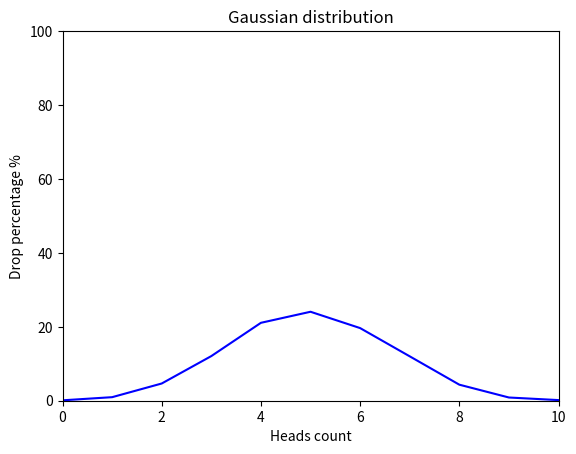

Recreate this plot in Python.
import random

import matplotlib.pyplot as plt

CASES = 10000
FLIPS = 10


def flip_coin() -> dict[int, float]:
    results = {heads: 0 for heads in range(FLIPS + 1)}

    for _ in range(CASES):
        heads = sum(random.randint(0, 1) for _ in range(FLIPS))
        results[heads] += 1

    return {
        heads: round(count / CASES * 100, 2)
        for heads, count in results.items()
    }


def draw_gaussian_distribution_graph() -> None:
    distribution = flip_coin()

    plt.plot(
        list(distribution.keys()),
        list(distribution.values()),
        color="blue",
    )
    plt.title("Gaussian distribution")
    plt.xlabel("Heads count")
    plt.ylabel("Drop percentage %")
    plt.xlim(0, 10)
    plt.ylim(0, 100)
    plt.show()


if __name__ == "__main__":
    print(flip_coin())
    draw_gaussian_distribution_graph()
